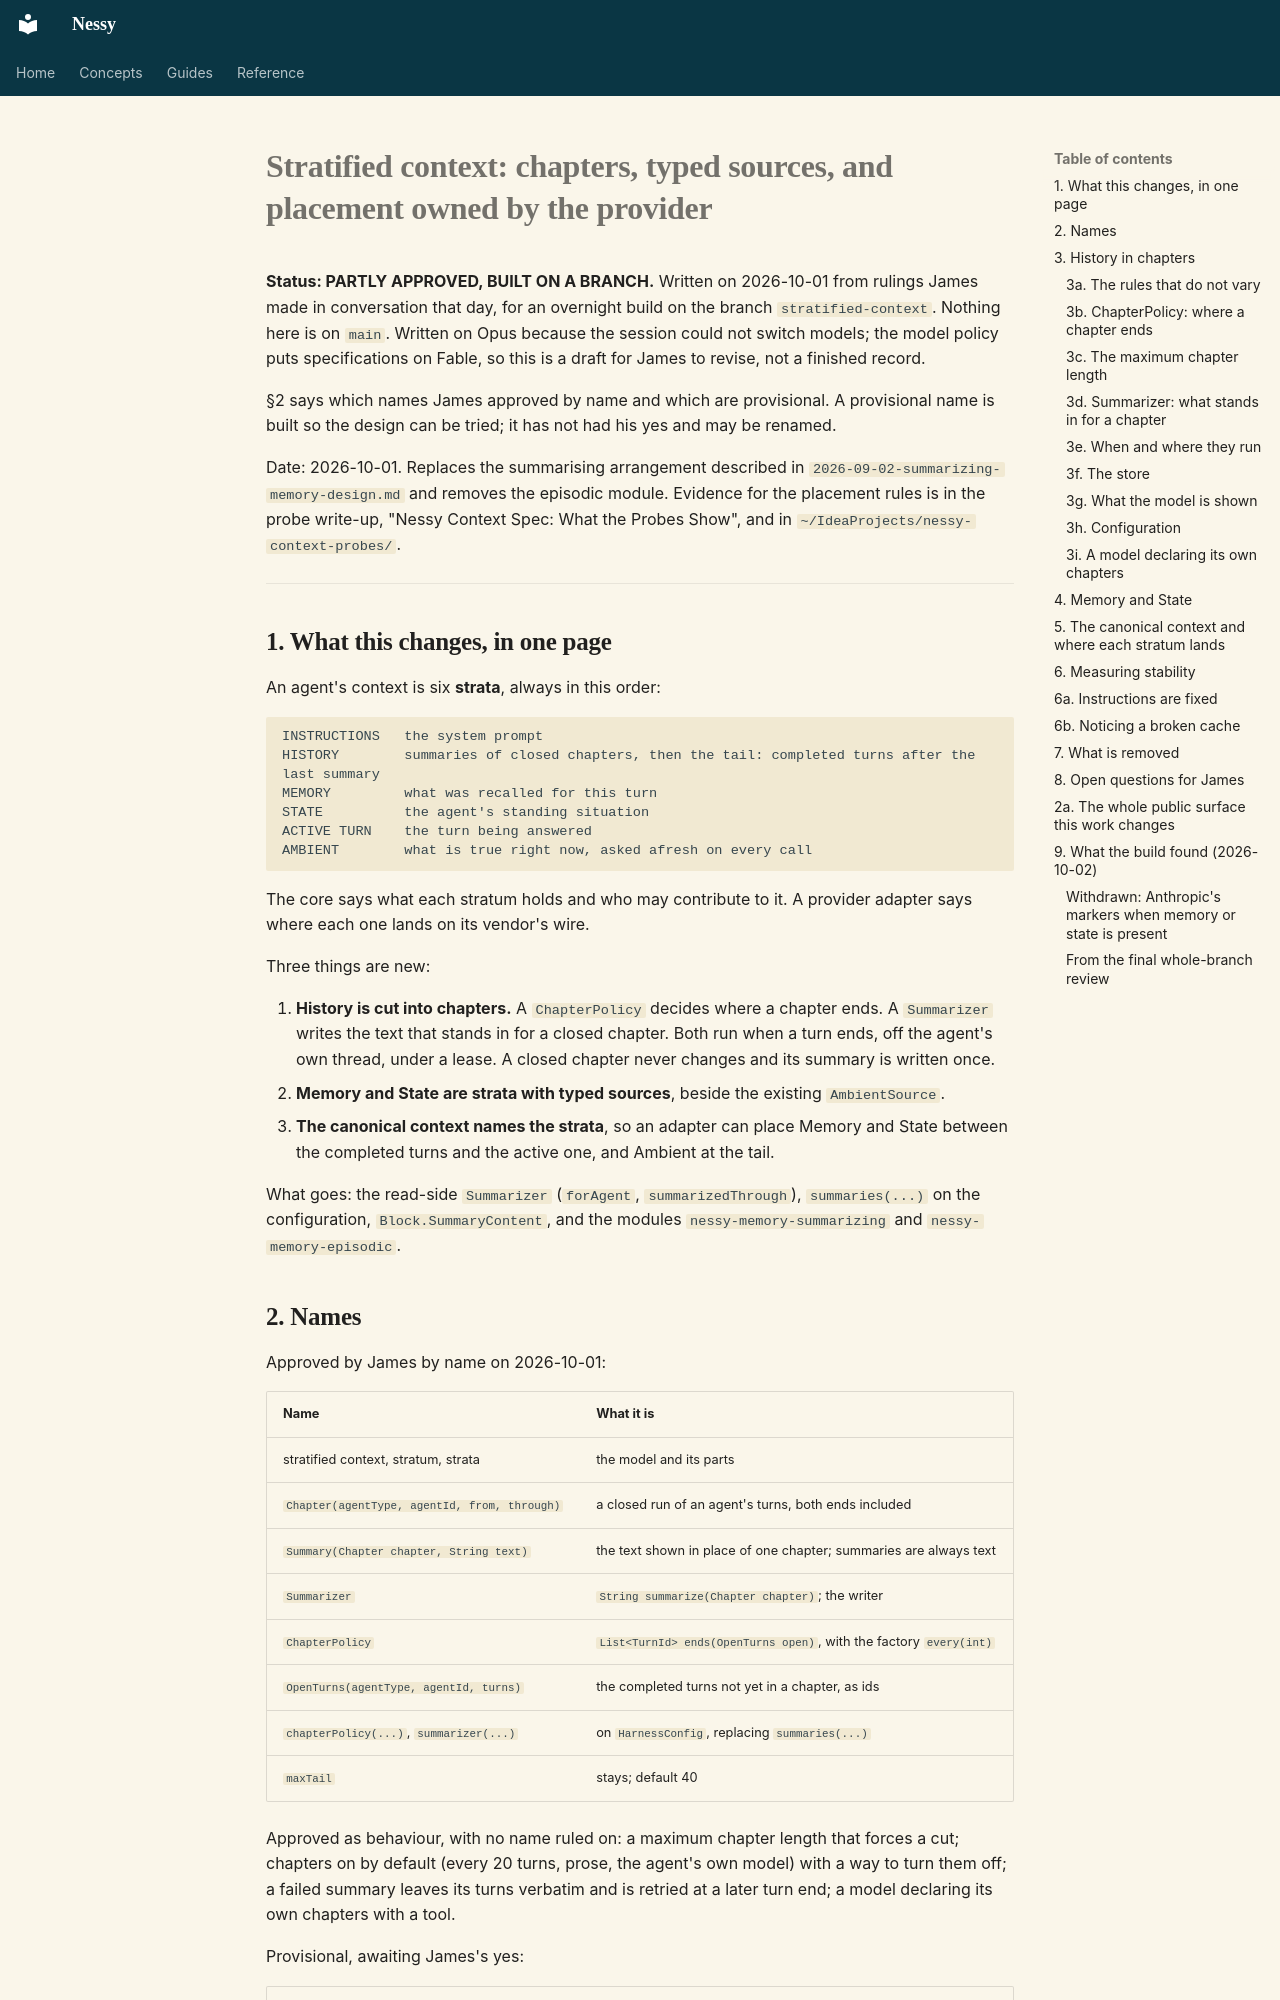

repository: jwcarman/nessy · page: superpowers/specs/2026-10-01-stratified-context-design/index.html · generator: mkdocs

# Stratified context: chapters, typed sources, and placement owned by the provider

**Status: PARTLY APPROVED, BUILT ON A BRANCH.** Written on 2026-10-01 from rulings James made in
conversation that day, for an overnight build on the branch `stratified-context`. Nothing here is
on `main`. Written on Opus because the session could not switch models; the model policy puts
specifications on Fable, so this is a draft for James to revise, not a finished record.

§2 says which names James approved by name and which are provisional. A provisional name is built
so the design can be tried; it has not had his yes and may be renamed.

Date: 2026-10-01. Replaces the summarising arrangement described in
`2026-09-02-summarizing-memory-design.md` and removes the episodic module. Evidence for the
placement rules is in the probe write-up, "Nessy Context Spec: What the Probes Show", and in
`~/IdeaProjects/nessy-context-probes/`.

---

## 1. What this changes, in one page

An agent's context is six **strata**, always in this order:

```text
INSTRUCTIONS   the system prompt
HISTORY        summaries of closed chapters, then the tail: completed turns after the last summary
MEMORY         what was recalled for this turn
STATE          the agent's standing situation
ACTIVE TURN    the turn being answered
AMBIENT        what is true right now, asked afresh on every call
```

The core says what each stratum holds and who may contribute to it. A provider adapter says where
each one lands on its vendor's wire.

Three things are new:

1. **History is cut into chapters.** A `ChapterPolicy` decides where a chapter ends. A
   `Summarizer` writes the text that stands in for a closed chapter. Both run when a turn ends, off
   the agent's own thread, under a lease. A closed chapter never changes and its summary is written
   once.
2. **Memory and State are strata with typed sources**, beside the existing `AmbientSource`.
3. **The canonical context names the strata**, so an adapter can place Memory and State between
   the completed turns and the active one, and Ambient at the tail.

What goes: the read-side `Summarizer` (`forAgent`, `summarizedThrough`), `summaries(...)` on the
configuration, `Block.SummaryContent`, and the modules `nessy-memory-summarizing` and
`nessy-memory-episodic`.
